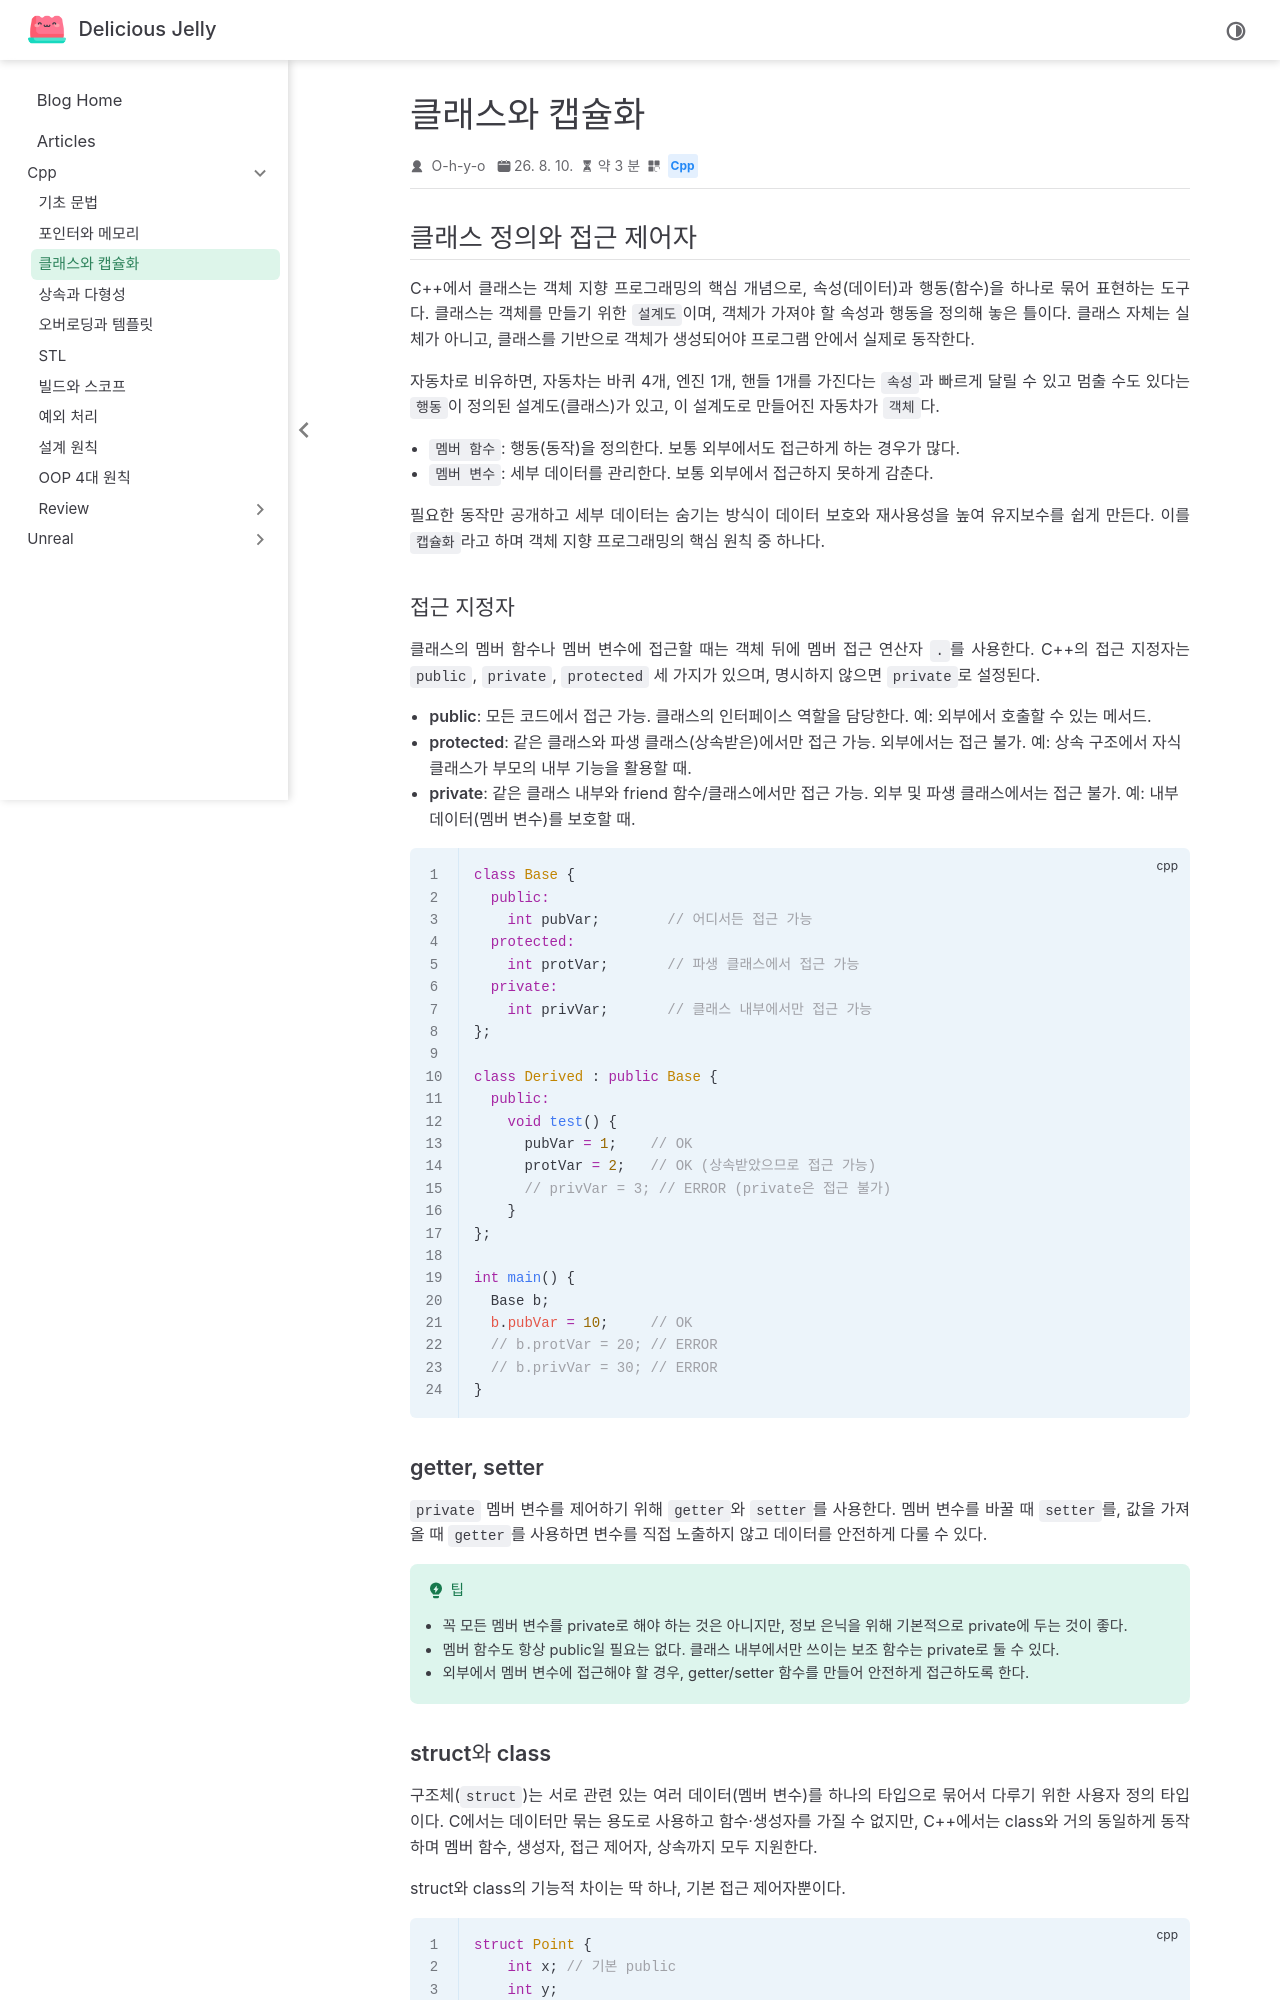

repository: O-h-y-o/O-h-y-o.github.io · page: posts/cpp/03-class-encapsulation.html · generator: jekyll

---
date: 2026-08-10
category:
  - Cpp
order: 3
---

# 클래스와 캡슐화

## 클래스 정의와 접근 제어자

C++에서 클래스는 객체 지향 프로그래밍의 핵심 개념으로, 속성(데이터)과 행동(함수)을 하나로 묶어 표현하는 도구다. 클래스는 객체를 만들기 위한 `설계도`이며, 객체가 가져야 할 속성과 행동을 정의해 놓은 틀이다. 클래스 자체는 실체가 아니고, 클래스를 기반으로 객체가 생성되어야 프로그램 안에서 실제로 동작한다.

자동차로 비유하면, 자동차는 바퀴 4개, 엔진 1개, 핸들 1개를 가진다는 `속성`과 빠르게 달릴 수 있고 멈출 수도 있다는 `행동`이 정의된 설계도(클래스)가 있고, 이 설계도로 만들어진 자동차가 `객체`다.

- `멤버 함수`: 행동(동작)을 정의한다. 보통 외부에서도 접근하게 하는 경우가 많다.
- `멤버 변수`: 세부 데이터를 관리한다. 보통 외부에서 접근하지 못하게 감춘다.

필요한 동작만 공개하고 세부 데이터는 숨기는 방식이 데이터 보호와 재사용성을 높여 유지보수를 쉽게 만든다. 이를 `캡슐화`라고 하며 객체 지향 프로그래밍의 핵심 원칙 중 하나다.

### 접근 지정자

클래스의 멤버 함수나 멤버 변수에 접근할 때는 객체 뒤에 멤버 접근 연산자 `.`를 사용한다. C++의 접근 지정자는 `public`, `private`, `protected` 세 가지가 있으며, 명시하지 않으면 `private`로 설정된다.

- **public**: 모든 코드에서 접근 가능. 클래스의 인터페이스 역할을 담당한다. 예: 외부에서 호출할 수 있는 메서드.
- **protected**: 같은 클래스와 파생 클래스(상속받은)에서만 접근 가능. 외부에서는 접근 불가. 예: 상속 구조에서 자식 클래스가 부모의 내부 기능을 활용할 때.
- **private**: 같은 클래스 내부와 friend 함수/클래스에서만 접근 가능. 외부 및 파생 클래스에서는 접근 불가. 예: 내부 데이터(멤버 변수)를 보호할 때.

```cpp
class Base {
  public:
    int pubVar;        // 어디서든 접근 가능
  protected:
    int protVar;       // 파생 클래스에서 접근 가능
  private:
    int privVar;       // 클래스 내부에서만 접근 가능
};

class Derived : public Base {
  public:
    void test() {
      pubVar = 1;    // OK
      protVar = 2;   // OK (상속받았으므로 접근 가능)
      // privVar = 3; // ERROR (private은 접근 불가)
    }
};

int main() {
  Base b;
  b.pubVar = 10;     // OK
  // b.protVar = 20; // ERROR
  // b.privVar = 30; // ERROR
}
```

### getter, setter

`private` 멤버 변수를 제어하기 위해 `getter`와 `setter`를 사용한다. 멤버 변수를 바꿀 때 `setter`를, 값을 가져올 때 `getter`를 사용하면 변수를 직접 노출하지 않고 데이터를 안전하게 다룰 수 있다.

::: tip

- 꼭 모든 멤버 변수를 private로 해야 하는 것은 아니지만, 정보 은닉을 위해 기본적으로 private에 두는 것이 좋다.
- 멤버 함수도 항상 public일 필요는 없다. 클래스 내부에서만 쓰이는 보조 함수는 private로 둘 수 있다.
- 외부에서 멤버 변수에 접근해야 할 경우, getter/setter 함수를 만들어 안전하게 접근하도록 한다.

:::
